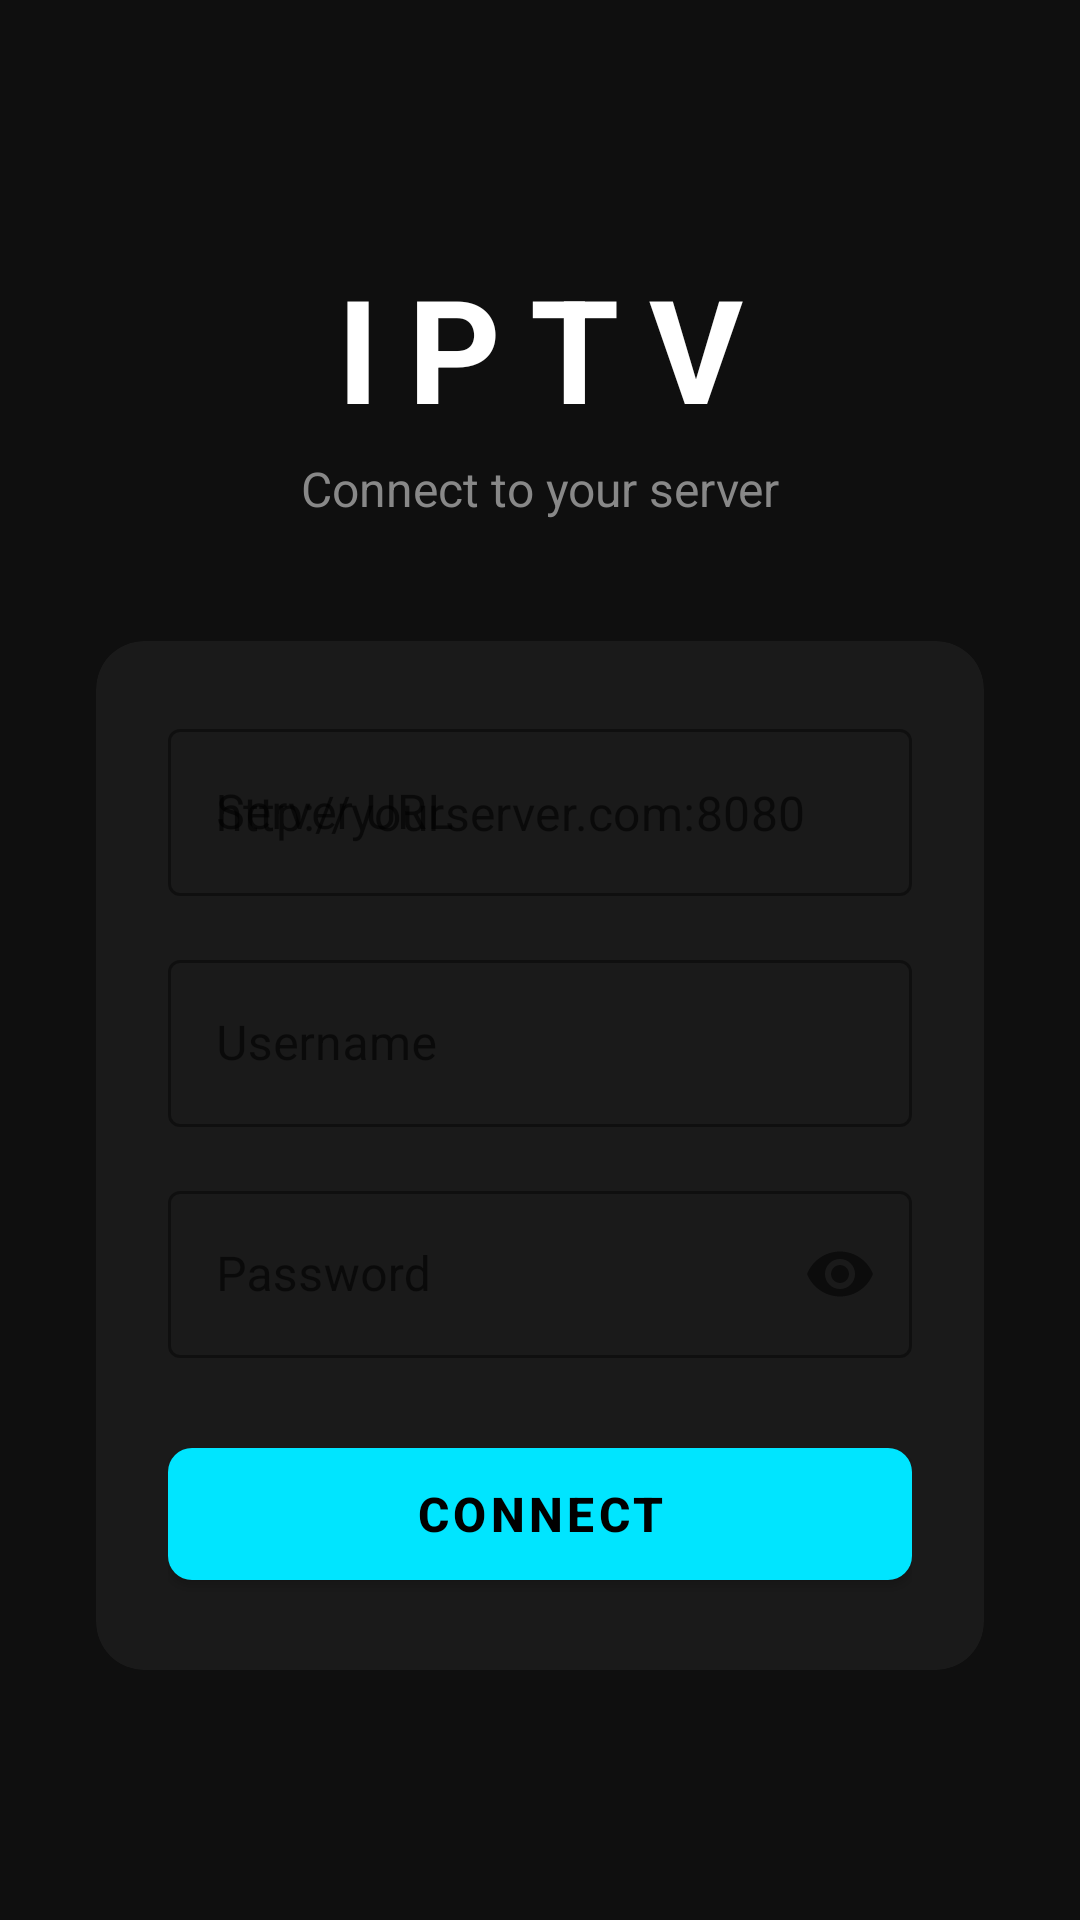

The Android layout XML behind this screen, and the referenced resources:
<!-- AndroidManifest.xml: application theme Theme.IptvApp -->
<!-- res/layout/activity_login.xml -->
<?xml version="1.0" encoding="utf-8"?>
<androidx.constraintlayout.widget.ConstraintLayout
    xmlns:android="http://schemas.android.com/apk/res/android"
    xmlns:app="http://schemas.android.com/apk/res-auto"
    android:layout_width="match_parent"
    android:layout_height="match_parent"
    android:background="#0F0F0F"
    android:padding="32dp">

    <TextView
        android:id="@+id/tvAppName"
        android:layout_width="wrap_content"
        android:layout_height="wrap_content"
        android:text="IPTV"
        android:textColor="#FFFFFF"
        android:textSize="48sp"
        android:textStyle="bold"
        android:letterSpacing="0.2"
        app:layout_constraintBottom_toTopOf="@id/tvSubtitle"
        app:layout_constraintEnd_toEndOf="parent"
        app:layout_constraintStart_toStartOf="parent"
        app:layout_constraintTop_toTopOf="parent"
        app:layout_constraintVertical_chainStyle="packed" />

    <TextView
        android:id="@+id/tvSubtitle"
        android:layout_width="wrap_content"
        android:layout_height="wrap_content"
        android:layout_marginTop="4dp"
        android:text="Connect to your server"
        android:textColor="#888888"
        android:textSize="16sp"
        app:layout_constraintBottom_toTopOf="@id/cardLogin"
        app:layout_constraintEnd_toEndOf="parent"
        app:layout_constraintStart_toStartOf="parent"
        app:layout_constraintTop_toBottomOf="@id/tvAppName" />

    <com.google.android.material.card.MaterialCardView
        android:id="@+id/cardLogin"
        android:layout_width="0dp"
        android:layout_height="wrap_content"
        android:layout_marginTop="40dp"
        app:cardBackgroundColor="#1A1A1A"
        app:cardCornerRadius="16dp"
        app:cardElevation="0dp"
        app:layout_constraintBottom_toBottomOf="parent"
        app:layout_constraintEnd_toEndOf="parent"
        app:layout_constraintStart_toStartOf="parent"
        app:layout_constraintTop_toBottomOf="@id/tvSubtitle"
        
        app:layout_constraintWidth_max="480dp">

        <LinearLayout
            android:layout_width="match_parent"
            android:layout_height="wrap_content"
            android:orientation="vertical"
            android:padding="24dp">

            <com.google.android.material.textfield.TextInputLayout
                android:id="@+id/tilServerUrl"
                android:layout_width="match_parent"
                android:layout_height="wrap_content"
                android:hint="Server URL"
                style="@style/Widget.MaterialComponents.TextInputLayout.OutlinedBox"
                app:boxStrokeColor="#333333"
                app:hintTextColor="#888888">

                <com.google.android.material.textfield.TextInputEditText
                    android:id="@+id/etServerUrl"
                    android:layout_width="match_parent"
                    android:layout_height="wrap_content"
                    android:inputType="textUri"
                    android:textColor="#FFFFFF"
                    android:hint="http://yourserver.com:8080"
                    android:imeOptions="actionNext" />
            </com.google.android.material.textfield.TextInputLayout>

            <com.google.android.material.textfield.TextInputLayout
                android:id="@+id/tilUsername"
                android:layout_width="match_parent"
                android:layout_height="wrap_content"
                android:layout_marginTop="16dp"
                android:hint="Username"
                style="@style/Widget.MaterialComponents.TextInputLayout.OutlinedBox"
                app:boxStrokeColor="#333333"
                app:hintTextColor="#888888">

                <com.google.android.material.textfield.TextInputEditText
                    android:id="@+id/etUsername"
                    android:layout_width="match_parent"
                    android:layout_height="wrap_content"
                    android:inputType="text"
                    android:textColor="#FFFFFF"
                    android:imeOptions="actionNext" />
            </com.google.android.material.textfield.TextInputLayout>

            <com.google.android.material.textfield.TextInputLayout
                android:id="@+id/tilPassword"
                android:layout_width="match_parent"
                android:layout_height="wrap_content"
                android:layout_marginTop="16dp"
                android:hint="Password"
                style="@style/Widget.MaterialComponents.TextInputLayout.OutlinedBox"
                app:boxStrokeColor="#333333"
                app:hintTextColor="#888888"
                app:passwordToggleEnabled="true">

                <com.google.android.material.textfield.TextInputEditText
                    android:id="@+id/etPassword"
                    android:layout_width="match_parent"
                    android:layout_height="wrap_content"
                    android:inputType="textPassword"
                    android:textColor="#FFFFFF"
                    android:imeOptions="actionDone" />
            </com.google.android.material.textfield.TextInputLayout>

            <com.google.android.material.button.MaterialButton
                android:id="@+id/btnLogin"
                android:layout_width="match_parent"
                android:layout_height="56dp"
                android:layout_marginTop="24dp"
                android:text="Connect"
                android:textSize="16sp"
                android:textStyle="bold"
                app:backgroundTint="#00E5FF"
                app:cornerRadius="8dp" />

            <ProgressBar
                android:id="@+id/progressBar"
                android:layout_width="wrap_content"
                android:layout_height="wrap_content"
                android:layout_gravity="center"
                android:layout_marginTop="16dp"
                android:visibility="gone"
                android:indeterminateTint="#00E5FF" />

        </LinearLayout>
    </com.google.android.material.card.MaterialCardView>

</androidx.constraintlayout.widget.ConstraintLayout>
<!-- resources referenced by this layout -->
<resources>
  <style name="Theme.IptvApp" parent="Theme.MaterialComponents.DayNight.NoActionBar">
          <item name="colorPrimary">#00BCD4</item>
          <item name="colorPrimaryVariant">#008BA3</item>
          <item name="colorOnPrimary">#000000</item>
          <item name="colorSecondary">#00E5FF</item>
          <item name="colorOnSecondary">#000000</item>
  
          <item name="android:colorAccent">#00E5FF</item>
          <item name="android:windowBackground">#0F0F0F</item>
          <item name="android:statusBarColor">#0F0F0F</item>
          <item name="android:navigationBarColor">#0F0F0F</item>
          <item name="android:windowFullscreen">true</item>
      </style>
</resources>
